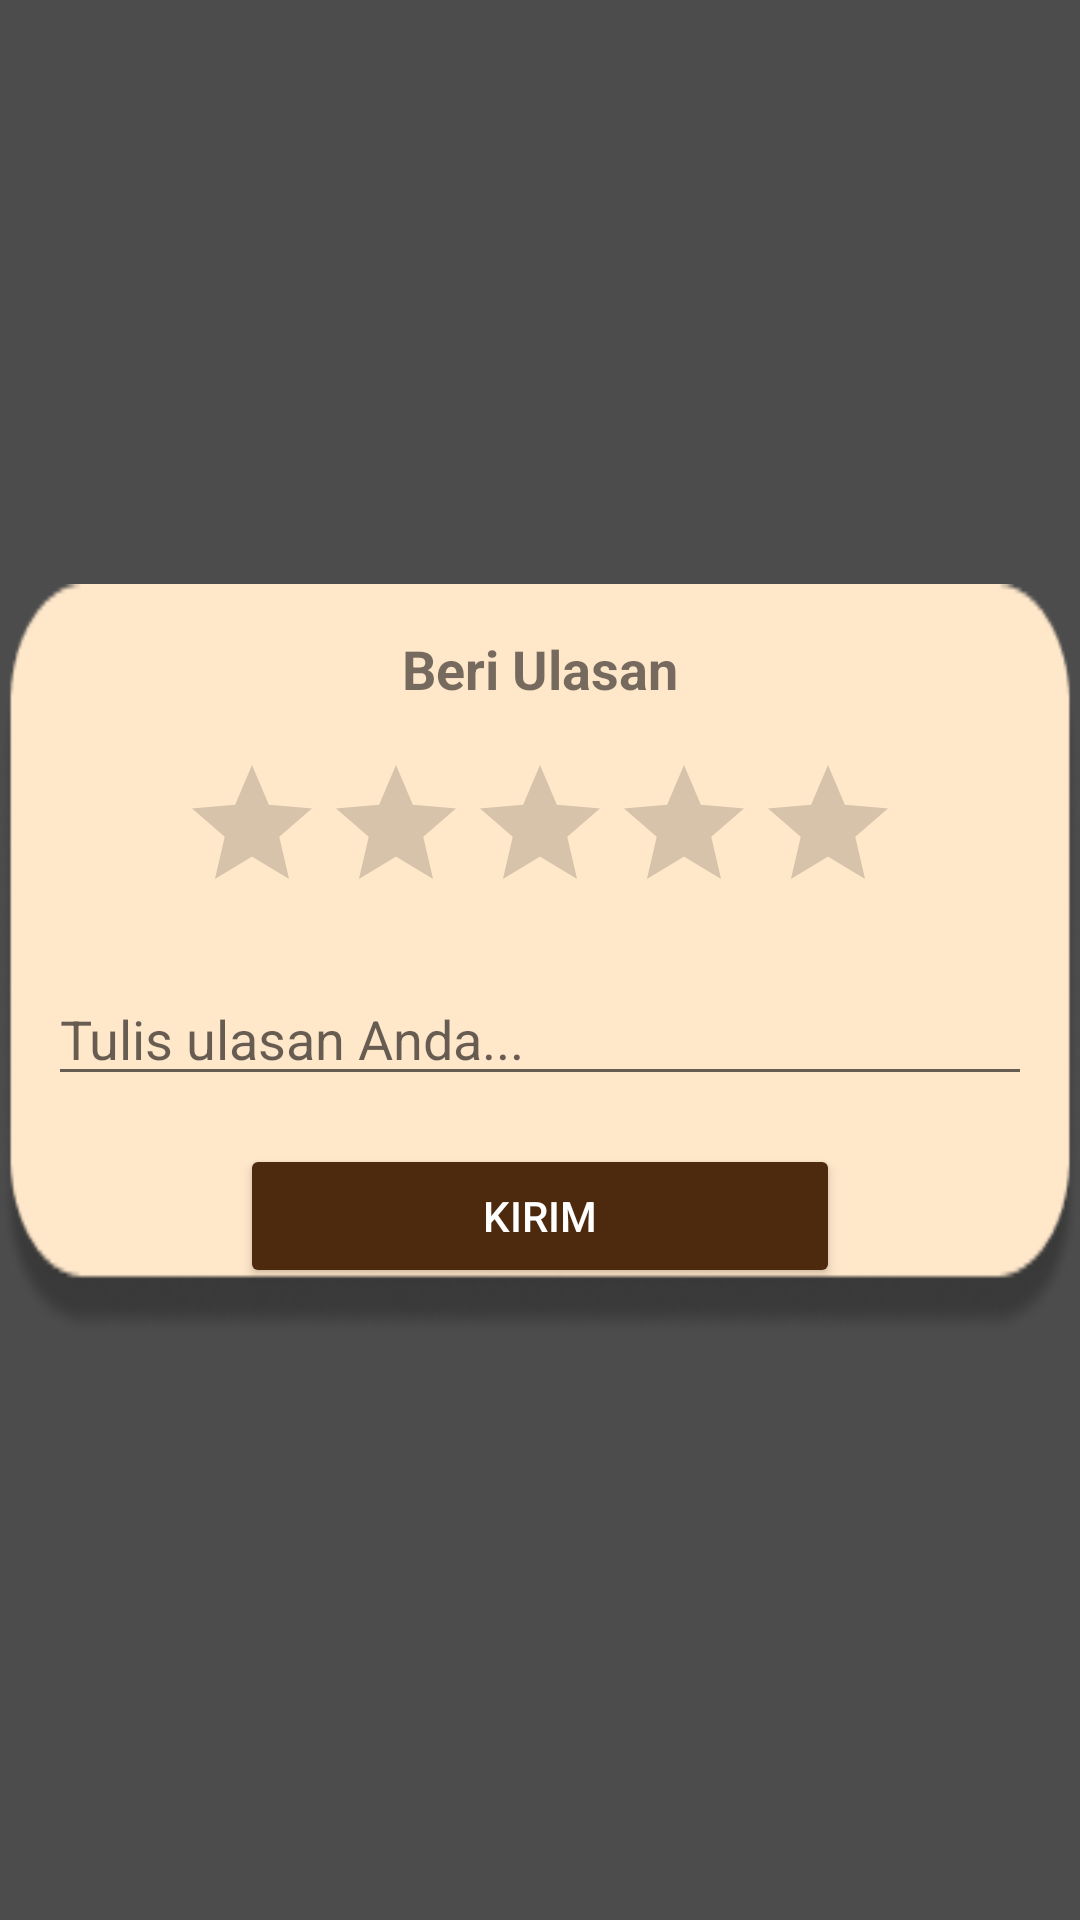

Layout XML and referenced resources for this Android screen:
<!-- AndroidManifest.xml: application theme Theme.Rira_cake -->
<!-- res/layout/dialog_ulas_aplikasi.xml -->
<?xml version="1.0" encoding="utf-8"?>
<FrameLayout
    xmlns:android="http://schemas.android.com/apk/res/android"
    android:layout_width="match_parent"
    android:layout_height="match_parent">

    
    <View
        android:layout_width="match_parent"
        android:layout_height="match_parent"
        android:background="#B3000000" /> 

    
    <LinearLayout
        android:layout_width="match_parent"
        android:layout_height="wrap_content"
        android:orientation="vertical"
        android:padding="16dp"
        android:background="@drawable/rounded_card_background"
        android:layout_gravity="center"
        android:elevation="8dp"> 

        <TextView
            android:layout_width="wrap_content"
            android:layout_height="wrap_content"
            android:text="Beri Ulasan"
            android:textSize="18sp"
            android:textStyle="bold"
            android:layout_gravity="center_horizontal"
            android:layout_marginBottom="16dp" />

        <RatingBar
            android:id="@+id/ratingBar"
            android:layout_width="wrap_content"
            android:layout_height="wrap_content"
            android:numStars="5"
            android:stepSize="0.5"
            android:layout_gravity="center_horizontal" />

        <EditText
            android:id="@+id/feedbackText"
            android:layout_width="match_parent"
            android:layout_height="wrap_content"
            android:hint="Tulis ulasan Anda..."
            android:layout_marginTop="16dp" />

        <Button
            android:id="@+id/btnSubmitReview"
            android:layout_width="200dp"
            android:layout_height="wrap_content"
            android:text="Kirim"
            android:layout_marginTop="16dp"
            android:backgroundTint="@color/coklat_tua"
            android:textColor="@android:color/white"
            android:layout_gravity="center_horizontal" />
    </LinearLayout>

</FrameLayout>
<!-- resources referenced by this layout -->
<resources>
  <color name="coklat_tua">#4D290E</color>
  <!-- drawable rounded_card_background: png bitmap (drawable, 7551 bytes) -->
  <style name="Theme.Rira_cake" parent="Base.Theme.Rira_cake" />
  <style name="Base.Theme.Rira_cake" parent="Theme.MaterialComponents.Light.NoActionBar">
          
          
          <item name="android:statusBarColor">@color/transparent</item>
      </style>
  <color name="transparent" />
</resources>
